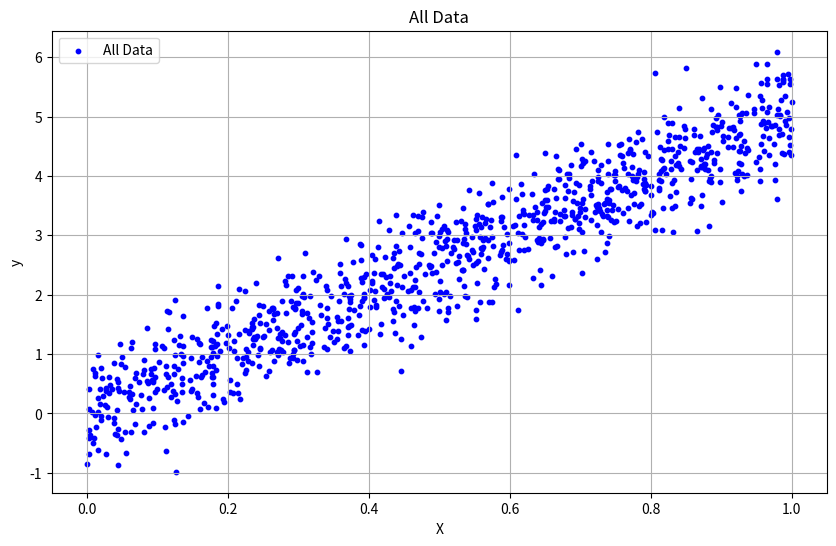
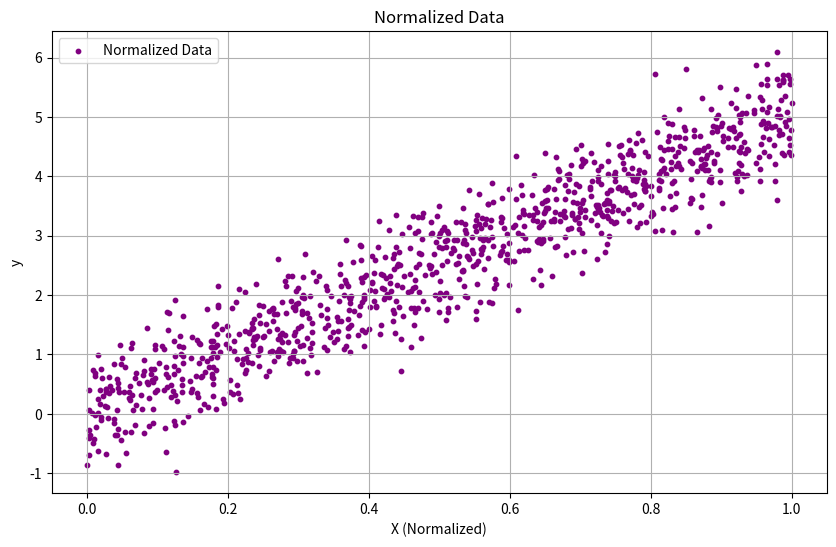
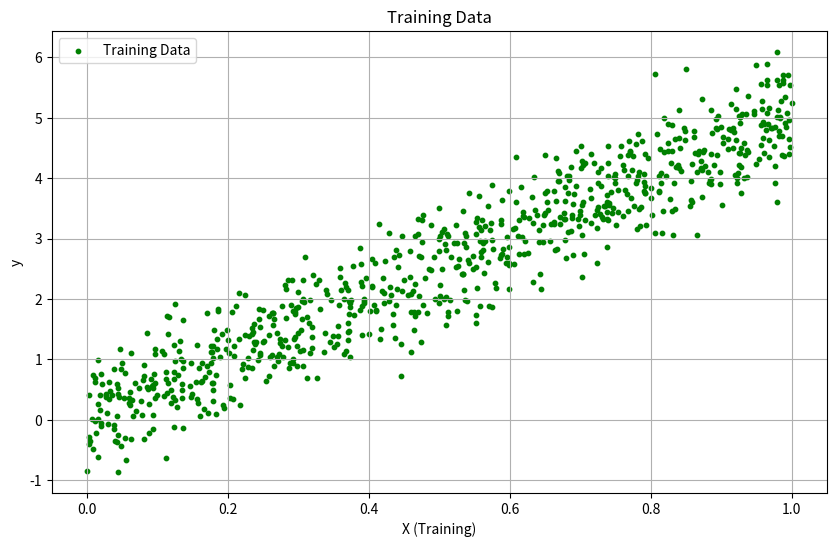
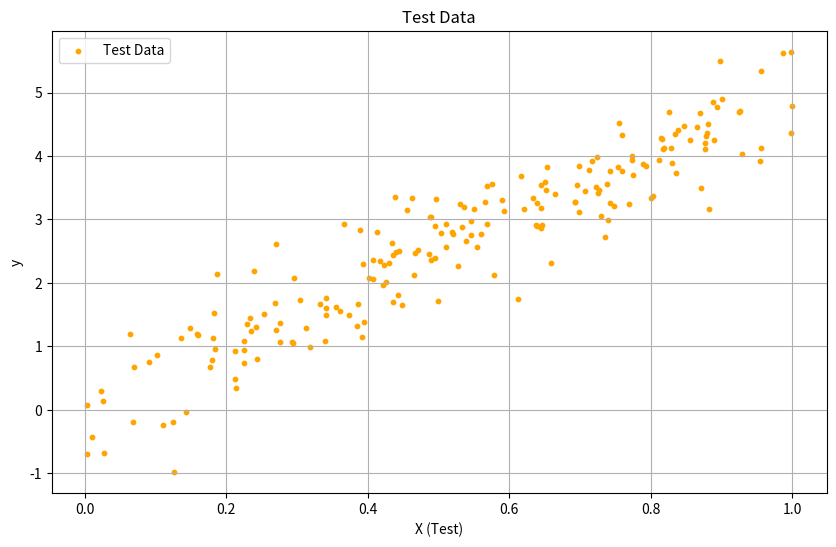
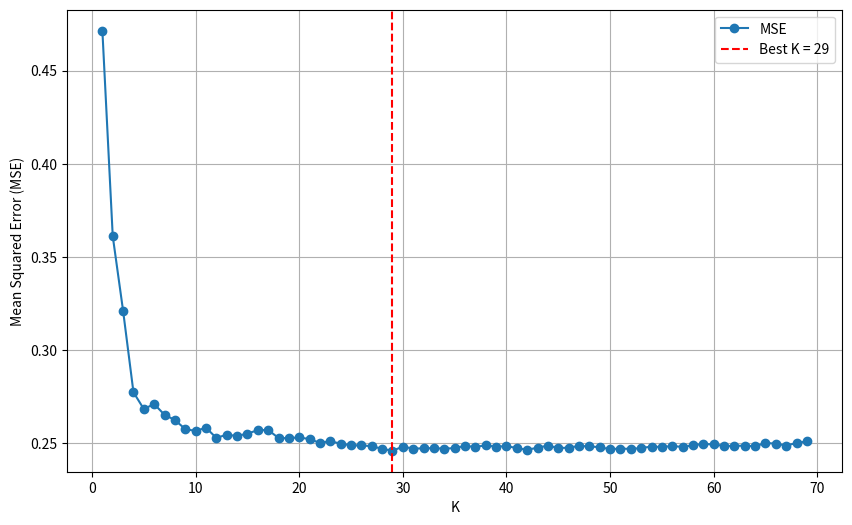
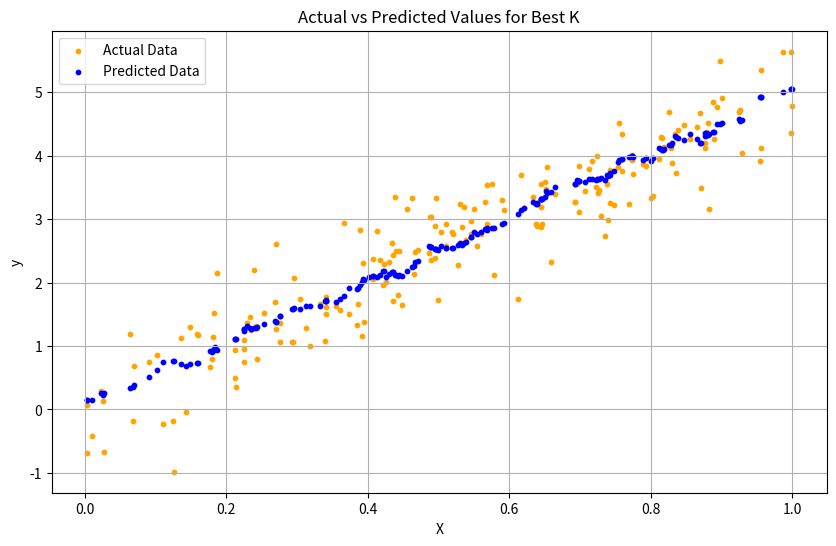
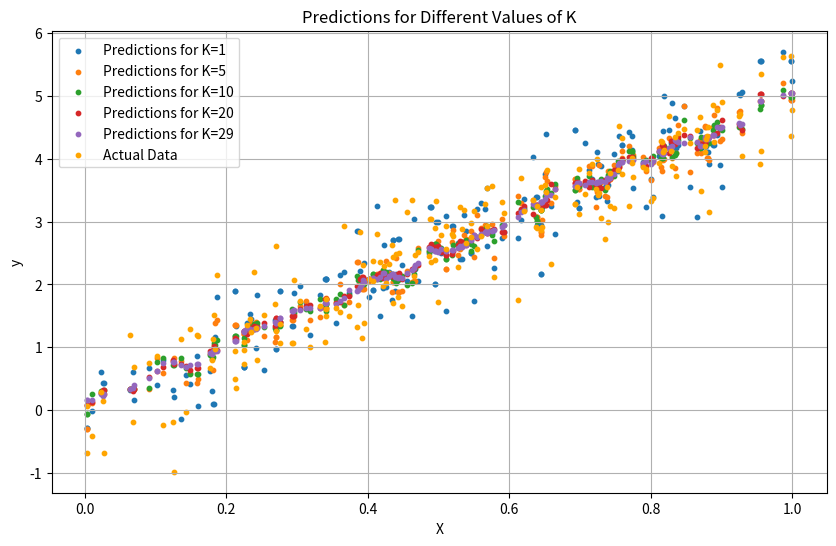

Generate these figures, in order, with matplotlib:
import random
import numpy as np
import matplotlib.pyplot as plt

# Generate a random dataset
X = np.array([random.random() for _ in range(1000)])  # 1000 random values in the range [0, 1]
y = 5 * X + np.array([random.gauss(0, 0.5) for _ in range(1000)])

# Normalize the values
X_min, X_max = min(X), max(X)
X_norm = (X - X_min) / (X_max - X_min)

# Split into training and test sets
train_size = int(0.8 * len(X_norm))
X_train, X_test = X_norm[:train_size], X_norm[train_size:]
y_train, y_test = y[:train_size], y[train_size:]

# Visualize all data with smaller points
plt.figure(figsize=(10, 6))
plt.scatter(X, y, color='blue', s=10, label='All Data')
plt.title('All Data')
plt.xlabel('X')
plt.ylabel('y')
plt.legend()
plt.grid(True)
plt.show()

# Visualize normalized data
plt.figure(figsize=(10, 6))
plt.scatter(X_norm, y, color='purple', s=10, label='Normalized Data')
plt.title('Normalized Data')
plt.xlabel('X (Normalized)')
plt.ylabel('y')
plt.legend()
plt.grid(True)
plt.show()

# Visualize training data
plt.figure(figsize=(10, 6))
plt.scatter(X_train, y_train, color='green', s=10, label='Training Data')
plt.title('Training Data')
plt.xlabel('X (Training)')
plt.ylabel('y')
plt.legend()
plt.grid(True)
plt.show()

# Visualize test data
plt.figure(figsize=(10, 6))
plt.scatter(X_test, y_test, color='orange', s=10, label='Test Data')
plt.title('Test Data')
plt.xlabel('X (Test)')
plt.ylabel('y')
plt.legend()
plt.grid(True)
plt.show()

# Implementation of KNN regressor
def knn_predict(X_train, y_train, X_test, k):
    y_pred = []
    for x in X_test:
        # Calculate distance to all points in the training set
        distances = np.abs(X_train - x)
        # Sort by distances and select K nearest neighbors
        neighbors_idx = np.argsort(distances)[:k]
        neighbors_values = y_train[neighbors_idx]
        # Predict the value as the average of neighbors
        y_pred.append(np.mean(neighbors_values))
    return np.array(y_pred)

# Find the best K and calculate errors
def mean_squared_error(y_true, y_pred):
    return np.mean((y_true - y_pred) ** 2)

k_values = range(1, 70)
errors = []

for k in k_values:
    y_pred = knn_predict(X_train, y_train, X_test, k)
    mse = mean_squared_error(y_test, y_pred)
    errors.append(mse)

# Select the best value of K
best_k = k_values[np.argmin(errors)]
print(f'Best value of K: {best_k}')

# Visualize the error as a function of K
plt.figure(figsize=(10, 6))
plt.plot(k_values, errors, marker='o', label='MSE')
plt.axvline(best_k, color='r', linestyle='--', label=f'Best K = {best_k}')
plt.xlabel('K')
plt.ylabel('Mean Squared Error (MSE)')
plt.legend()
plt.grid(True)
plt.show()

# Predictions for best K
y_pred_best_k = knn_predict(X_train, y_train, X_test, best_k)

# Visualize actual vs predicted values for best K
plt.figure(figsize=(10, 6))
plt.scatter(X_test, y_test, color='orange', s=10, label='Actual Data')  # Actual data
plt.scatter(X_test, y_pred_best_k, color='blue', s=10, label='Predicted Data')  # Predicted data
plt.title('Actual vs Predicted Values for Best K')
plt.xlabel('X')
plt.ylabel('y')
plt.legend()
plt.grid(True)
plt.show()

# Optional: Visualize predictions for different values of K
plt.figure(figsize=(10, 6))
for k in [1, 5, 10, 20, best_k]:
    y_pred = knn_predict(X_train, y_train, X_test, k)
    plt.scatter(X_test, y_pred, s=10, label=f'Predictions for K={k}')

plt.scatter(X_test, y_test, color='orange', s=10, label='Actual Data')  # Actual data
plt.title('Predictions for Different Values of K')
plt.xlabel('X')
plt.ylabel('y')
plt.legend()
plt.grid(True)
plt.show()
